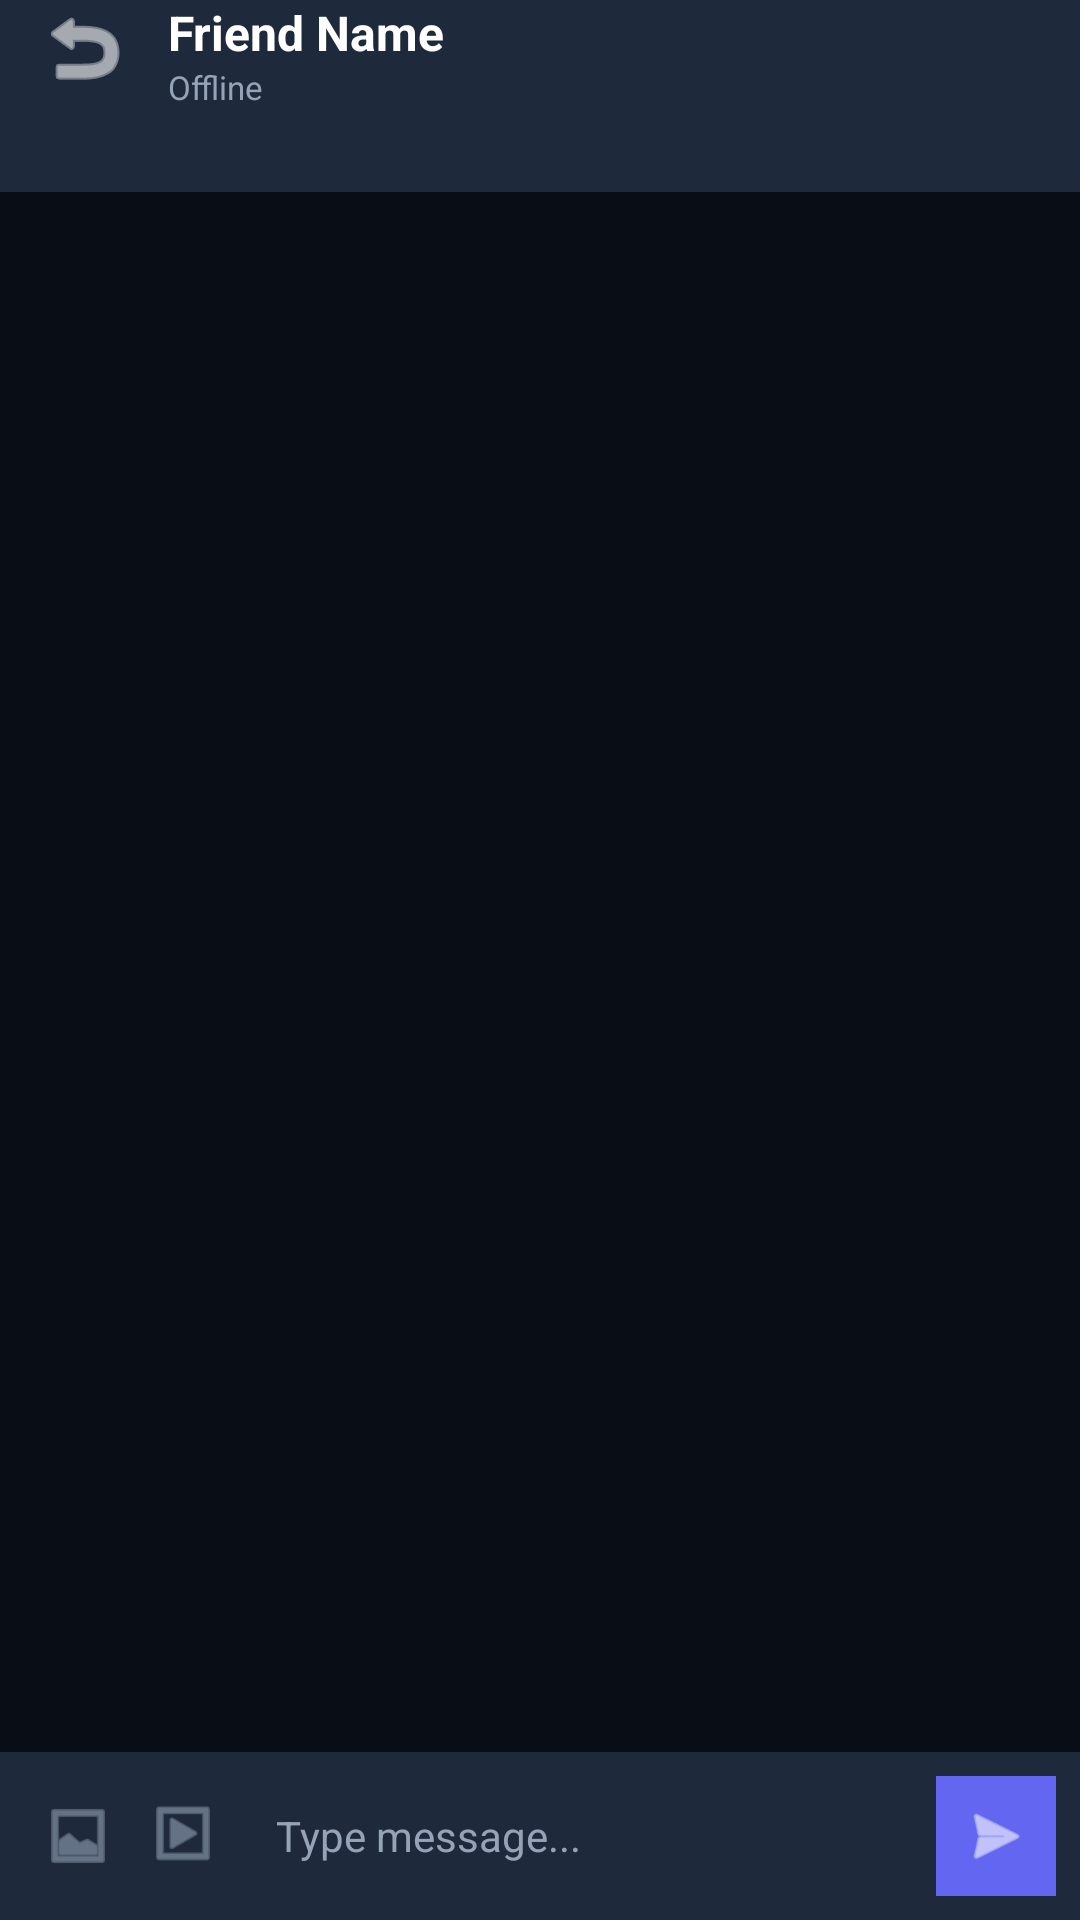

This screen was rendered from an Android layout file. Write that file and the resources it references.
<!-- AndroidManifest.xml: application theme Theme.ChatApp -->
<!-- res/layout/activity_chat.xml -->
<?xml version="1.0" encoding="utf-8"?>
<androidx.constraintlayout.widget.ConstraintLayout xmlns:android="http://schemas.android.com/apk/res/android"
    xmlns:app="http://schemas.android.com/apk/res-auto"
    android:layout_width="match_parent"
    android:layout_height="match_parent"
    android:background="@color/bg_chat">

    
    <RelativeLayout
        android:id="@+id/chatHeader"
        android:layout_width="match_parent"
        android:layout_height="64dp"
        android:background="@color/card_dark"
        android:paddingHorizontal="12dp"
        app:layout_constraintTop_toTopOf="parent">

        <ImageView
            android:id="@+id/ivBack"
            android:layout_width="32dp"
            android:layout_height="32dp"
            android:layout_centerY="true"
            android:src="@android:drawable/ic_menu_revert"
            android:contentDescription="Back"
            app:tint="@color/white" />

        <LinearLayout
            android:layout_width="wrap_content"
            android:layout_height="wrap_content"
            android:layout_toEndOf="@id/ivBack"
            android:layout_centerY="true"
            android:layout_marginStart="12dp"
            android:orientation="vertical">

            <TextView
                android:id="@+id/tvFriendName"
                android:layout_width="wrap_content"
                android:layout_height="wrap_content"
                android:text="Friend Name"
                android:textColor="@color/white"
                android:textSize="16sp"
                android:textStyle="bold" />

            <TextView
                android:id="@+id/tvFriendStatus"
                android:layout_width="wrap_content"
                android:layout_height="wrap_content"
                android:text="Offline"
                android:textColor="@color/text_muted"
                android:textSize="11sp" />

        </LinearLayout>

    </RelativeLayout>

    
    <androidx.recyclerview.widget.RecyclerView
        android:id="@+id/rvMessages"
        android:layout_width="match_parent"
        android:layout_height="0dp"
        android:clipToPadding="false"
        android:padding="12dp"
        app:layout_constraintTop_toBottomOf="@id/chatHeader"
        app:layout_constraintBottom_toTopOf="@id/inputBar" />

    
    <LinearLayout
        android:id="@+id/inputBar"
        android:layout_width="match_parent"
        android:layout_height="wrap_content"
        android:background="@color/card_dark"
        android:orientation="horizontal"
        android:gravity="center_vertical"
        android:padding="8dp"
        app:layout_constraintBottom_toBottomOf="parent">

        <ImageView
            android:id="@+id/ivAttachImage"
            android:layout_width="36dp"
            android:layout_height="36dp"
            android:padding="6dp"
            android:src="@android:drawable/ic_menu_gallery"
            android:contentDescription="Attach Image"
            app:tint="@color/text_muted" />

        <ImageView
            android:id="@+id/ivAttachVideo"
            android:layout_width="36dp"
            android:layout_height="36dp"
            android:padding="6dp"
            android:src="@android:drawable/ic_menu_slideshow"
            android:contentDescription="Attach Video"
            app:tint="@color/text_muted" />

        <EditText
            android:id="@+id/etMessage"
            android:layout_width="0dp"
            android:layout_height="wrap_content"
            android:layout_weight="1"
            android:minHeight="40dp"
            android:maxLines="4"
            android:background="@null"
            android:hint="Type message..."
            android:textColorHint="@color/text_muted"
            android:textColor="@color/text_light"
            android:textSize="14sp"
            android:paddingHorizontal="12dp" />

        <ImageView
            android:id="@+id/btnSend"
            android:layout_width="40dp"
            android:layout_height="40dp"
            android:background="@color/primary"
            android:padding="8dp"
            android:src="@android:drawable/ic_menu_send"
            android:contentDescription="Send"
            app:tint="@color/white" />

    </LinearLayout>

</androidx.constraintlayout.widget.ConstraintLayout>
<!-- resources referenced by this layout -->
<resources>
  <color name="bg_chat">#090D16</color>
  <color name="card_dark">#1E293B</color>
  <color name="primary">#6366F1</color>
  <color name="text_light">#F8FAFC</color>
  <color name="text_muted">#94A3B8</color>
  <color name="white">#FFFFFF</color>
  <style name="Theme.ChatApp" parent="Theme.MaterialComponents.DayNight.NoActionBar">
          
          <item name="colorPrimary">@color/primary</item>
          <item name="colorPrimaryVariant">@color/primary_dark</item>
          <item name="colorSecondary">@color/accent</item>
          
          <item name="android:statusBarColor">@color/bg_dark</item>
          
          <item name="android:windowBackground">@color/bg_dark</item>
      </style>
  <color name="primary_dark">#4F46E5</color>
  <color name="accent">#818CF8</color>
  <color name="bg_dark">#0F172A</color>
</resources>
